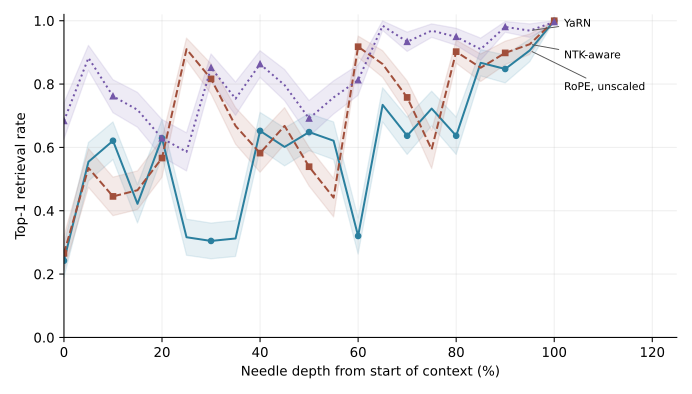

Source data for this figure (header and first rows):
method, depth_percent, successes, trials, accuracy, standard_error
rope, 0, 62, 256, 0.2422, 0.02678
rope, 5, 142, 256, 0.5547, 0.03106
rope, 10, 159, 256, 0.6211, 0.03032
rope, 15, 108, 256, 0.4219, 0.03087
rope, 20, 161, 256, 0.6289, 0.03019
rope, 25, 81, 256, 0.3164, 0.02907
rope, 30, 78, 256, 0.3047, 0.02877
rope, 35, 80, 256, 0.3125, 0.02897
rope, 40, 167, 256, 0.6523, 0.02976
rope, 45, 154, 256, 0.6016, 0.0306
rope, 50, 166, 256, 0.6484, 0.02984
rope, 55, 159, 256, 0.6211, 0.03032
rope, 60, 82, 256, 0.3203, 0.02916
rope, 65, 188, 256, 0.7344, 0.0276
rope, 70, 163, 256, 0.6367, 0.03006
rope, 75, 185, 256, 0.7227, 0.02798
rope, 80, 163, 256, 0.6367, 0.03006
rope, 85, 222, 256, 0.8672, 0.02121
rope, 90, 217, 256, 0.8477, 0.02246
rope, 95, 232, 256, 0.9062, 0.01822
rope, 100, 256, 256, 1.0, 0.0
ntk, 0, 68, 256, 0.2656, 0.0276
ntk, 5, 137, 256, 0.5352, 0.03117
ntk, 10, 114, 256, 0.4453, 0.03106
ntk, 15, 119, 256, 0.4648, 0.03117
ntk, 20, 145, 256, 0.5664, 0.03097
ntk, 25, 233, 256, 0.9102, 0.01787
ntk, 30, 209, 256, 0.8164, 0.0242
ntk, 35, 171, 256, 0.668, 0.02943
ntk, 40, 149, 256, 0.582, 0.03083
ntk, 45, 171, 256, 0.668, 0.02943
ntk, 50, 138, 256, 0.5391, 0.03115
ntk, 55, 113, 256, 0.4414, 0.03103
ntk, 60, 235, 256, 0.918, 0.01715
ntk, 65, 221, 256, 0.8633, 0.02147
ntk, 70, 194, 256, 0.7578, 0.02678
ntk, 75, 152, 256, 0.5938, 0.0307
ntk, 80, 231, 256, 0.9023, 0.01855
ntk, 85, 218, 256, 0.8516, 0.02222
ntk, 90, 230, 256, 0.8984, 0.01888
ntk, 95, 237, 256, 0.9258, 0.01638
ntk, 100, 256, 256, 1.0, 0.0
yarn, 0, 175, 256, 0.6836, 0.02907
yarn, 5, 226, 256, 0.8828, 0.0201
yarn, 10, 195, 256, 0.7617, 0.02663
yarn, 15, 184, 256, 0.7188, 0.0281
yarn, 20, 161, 256, 0.6289, 0.03019
yarn, 25, 150, 256, 0.5859, 0.03078
yarn, 30, 218, 256, 0.8516, 0.02222
yarn, 35, 193, 256, 0.7539, 0.02692
yarn, 40, 221, 256, 0.8633, 0.02147
yarn, 45, 204, 256, 0.7969, 0.02515
yarn, 50, 177, 256, 0.6914, 0.02887
yarn, 55, 194, 256, 0.7578, 0.02678
yarn, 60, 208, 256, 0.8125, 0.02439
yarn, 65, 252, 256, 0.9844, 0.007751
yarn, 70, 239, 256, 0.9336, 0.01556
yarn, 75, 248, 256, 0.9688, 0.01087
yarn, 80, 243, 256, 0.9492, 0.01372
yarn, 85, 233, 256, 0.9102, 0.01787
... 3 more rows
